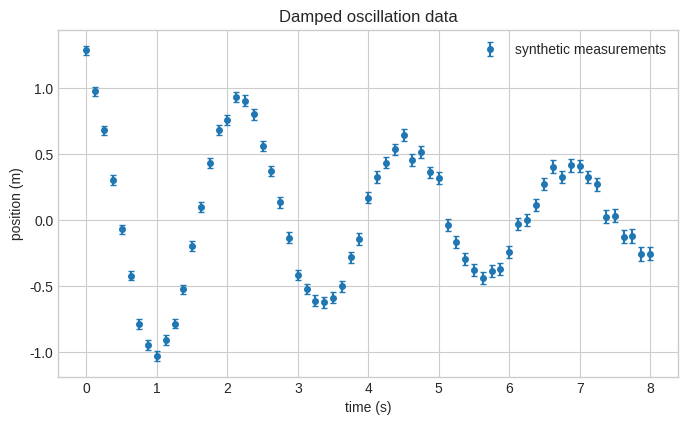
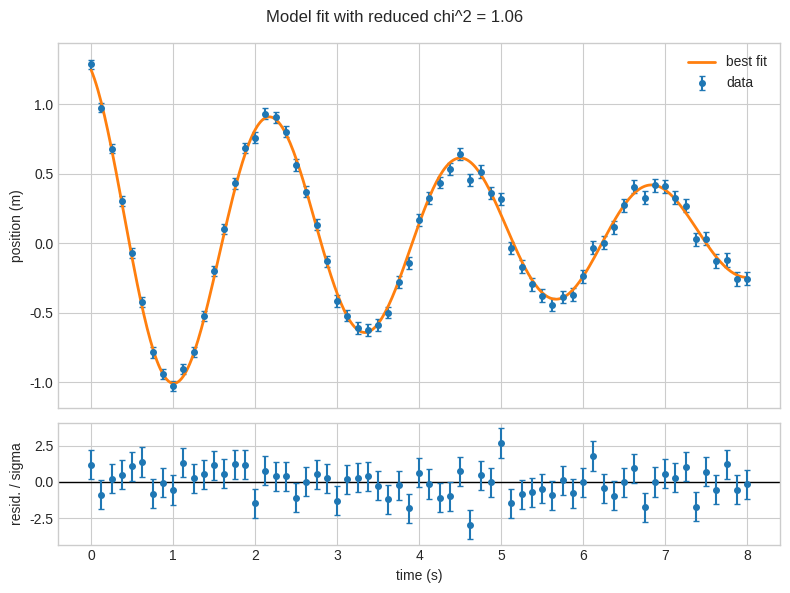
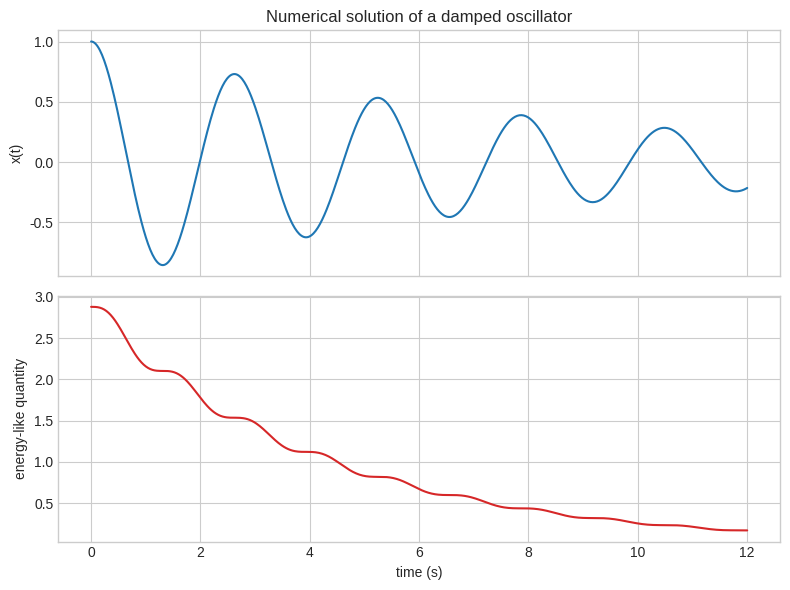
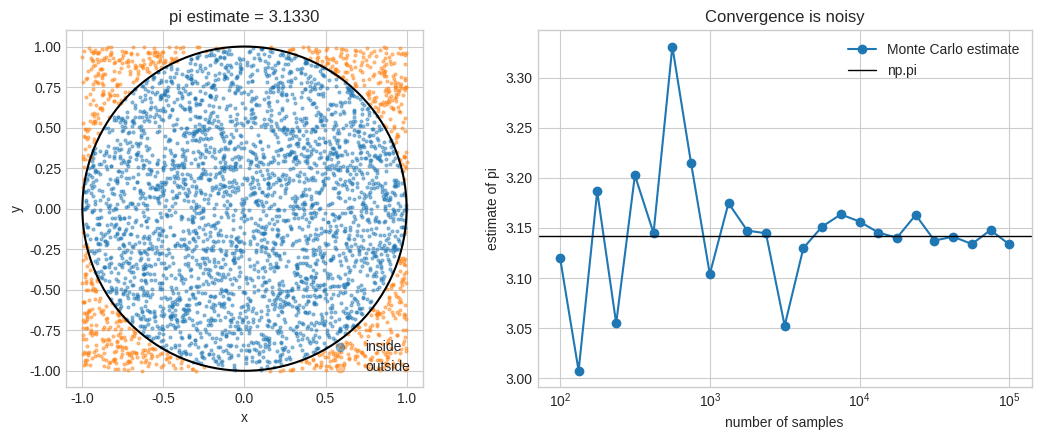

Recreate these plots in Python, in order.
%matplotlib inline

import platform
import sys

# Import the standard scientific Python tools for this notebook.
import matplotlib.pyplot as plt
import numpy as np
import pandas as pd
from scipy.integrate import solve_ivp
from scipy.optimize import curve_fit

# Set a plotting style and a fixed random seed for reproducibility.
plt.style.use("seaborn-v0_8-whitegrid")
rng = np.random.default_rng(20260827)

# Print a short environment check.
print(f"Python: {sys.version.split()[0]}")
print(f"Platform: {platform.platform()}")
print("Scientific Python stack ready.")

# Ask the shell where the notebook is running.
!pwd
# Check which Python version the notebook is using.
!python --version

# Define the physical model we will use to generate and fit data.
def damped_cosine(t, amplitude, damping, angular_frequency, phase, offset):
    return amplitude * np.exp(-damping * t) * np.cos(angular_frequency * t + phase) + offset


# Choose the true parameter values for our synthetic experiment.
true_parameters = {
    "amplitude": 1.25,
    "damping": 0.18,
    "angular_frequency": 2.70,
    "phase": 0.35,
    "offset": 0.05,
}

# Create measurement times, uncertainties, and noisy observations.
time_s = np.linspace(0.0, 8.0, 65)
sigma_m = 0.035 + 0.015 * time_s / time_s.max()
position_m = damped_cosine(time_s, **true_parameters) + rng.normal(0.0, sigma_m)

# Store the generated measurements in a labeled table.
data = pd.DataFrame(
    {
        "time_s": time_s,
        "position_m": position_m,
        "sigma_m": sigma_m,
    }
)

# Preview the first few rows.
data.head()

# Summarize the numerical columns in the table.
data.describe()

# Create a figure and axes object for the measurement plot.
fig, ax = plt.subplots(figsize=(8, 4.5))

# Plot each measurement with its vertical uncertainty bar.
ax.errorbar(
    data["time_s"],
    data["position_m"],
    yerr=data["sigma_m"],
    fmt="o",
    ms=4,
    capsize=2,
    label="synthetic measurements",
)

# Add labels so the plot can be interpreted on its own.
ax.set_title("Damped oscillation data")
ax.set_xlabel("time (s)")
ax.set_ylabel("position (m)")
ax.legend()
plt.show()

# Give the fitting routine a starting point and allowed parameter range.
initial_guess = [1.0, 0.10, 2.4, 0.0, 0.0]
bounds = ([0.0, 0.0, 0.5, -np.pi, -1.0], [3.0, 1.0, 6.0, np.pi, 1.0])

# Fit the model, using sigma_m as the measurement uncertainty.
best_fit, covariance = curve_fit(
    damped_cosine,
    data["time_s"],
    data["position_m"],
    p0=initial_guess,
    sigma=data["sigma_m"],
    absolute_sigma=True,
    bounds=bounds,
    maxfev=10000,
)

# Convert the covariance matrix into one-sigma parameter uncertainties.
parameter_names = ["amplitude A", "damping gamma", "angular frequency omega", "phase phi", "offset c"]
uncertainties = np.sqrt(np.diag(covariance))

# Put the estimates in a readable table.
fit_table = pd.DataFrame(
    {
        "parameter": parameter_names,
        "estimate": best_fit,
        "standard_uncertainty": uncertainties,
    }
)

fit_table

# Evaluate the fitted model on a smooth grid and at the measured points.
fit_time = np.linspace(data["time_s"].min(), data["time_s"].max(), 400)
fit_curve = damped_cosine(fit_time, *best_fit)
model_at_data = damped_cosine(data["time_s"], *best_fit)
normalized_residuals = (data["position_m"] - model_at_data) / data["sigma_m"]

# Compute a simple goodness-of-fit summary.
degrees_of_freedom = len(data["time_s"]) - len(best_fit)
reduced_chi2 = np.sum(normalized_residuals**2) / degrees_of_freedom

# Make a two-panel diagnostic figure: data above, residuals below.
fig, (ax_data, ax_resid) = plt.subplots(
    2,
    1,
    figsize=(8, 6),
    sharex=True,
    gridspec_kw={"height_ratios": [3, 1]},
)

# Plot the data and best-fit curve.
ax_data.errorbar(
    data["time_s"],
    data["position_m"],
    yerr=data["sigma_m"],
    fmt="o",
    ms=4,
    capsize=2,
    label="data",
)
ax_data.plot(fit_time, fit_curve, lw=2, label="best fit")
ax_data.set_ylabel("position (m)")
ax_data.legend()

# Plot residuals in units of each point's uncertainty.
ax_resid.axhline(0.0, color="black", lw=1)
ax_resid.errorbar(data["time_s"], normalized_residuals, yerr=1.0, fmt="o", ms=4, capsize=2)
ax_resid.set_xlabel("time (s)")
ax_resid.set_ylabel("resid. / sigma")

# Finish the figure layout.
fig.suptitle(f"Model fit with reduced chi^2 = {reduced_chi2:.2f}")
fig.tight_layout()
plt.show()

# Write the second-order oscillator equation as two first-order equations.
def oscillator_rhs(t, state, damping, natural_frequency):
    x, v = state
    return [v, -2.0 * damping * v - natural_frequency**2 * x]


# Choose model parameters, initial conditions, and output times.
damping_demo = 0.12
natural_frequency_demo = 2.4
initial_state = [1.0, 0.0]
t_eval = np.linspace(0.0, 12.0, 600)

# Numerically integrate the differential equation.
solution = solve_ivp(
    oscillator_rhs,
    t_span=(t_eval.min(), t_eval.max()),
    y0=initial_state,
    t_eval=t_eval,
    args=(damping_demo, natural_frequency_demo),
    rtol=1e-8,
    atol=1e-10,
)

# Extract position and velocity, then compute an energy-like diagnostic.
x_num, v_num = solution.y
energy_like = 0.5 * (v_num**2 + natural_frequency_demo**2 * x_num**2)

# Plot both the solution and the diagnostic quantity.
fig, (ax_x, ax_e) = plt.subplots(2, 1, figsize=(8, 6), sharex=True)
ax_x.plot(solution.t, x_num)
ax_x.set_ylabel("x(t)")
ax_x.set_title("Numerical solution of a damped oscillator")

ax_e.plot(solution.t, energy_like, color="tab:red")
ax_e.set_xlabel("time (s)")
ax_e.set_ylabel("energy-like quantity")

fig.tight_layout()
plt.show()

# Use a separate random generator for the Monte Carlo example.
mc_rng = np.random.default_rng(427)

# Throw random points into the square [-1, 1] x [-1, 1].
points = mc_rng.uniform(-1.0, 1.0, size=(4000, 2))
radius_squared = points[:, 0] ** 2 + points[:, 1] ** 2
inside = radius_squared <= 1.0
pi_estimate = 4.0 * inside.mean()

# Repeat the estimate for increasing sample sizes.
n_values = np.unique(np.logspace(2, 5, 25, dtype=int))
running_estimates = []

# Store one pi estimate for each sample size.
for n in n_values:
    trial_points = mc_rng.uniform(-1.0, 1.0, size=(n, 2))
    trial_inside = np.sum(trial_points[:, 0] ** 2 + trial_points[:, 1] ** 2 <= 1.0)
    running_estimates.append(4.0 * trial_inside / n)

# Show the random points and the convergence behavior side by side.
fig, (ax_points, ax_convergence) = plt.subplots(1, 2, figsize=(11, 4.5))

# Separate points inside and outside the unit circle.
ax_points.scatter(points[inside, 0], points[inside, 1], s=4, alpha=0.45, label="inside")
ax_points.scatter(points[~inside, 0], points[~inside, 1], s=4, alpha=0.45, label="outside")
circle = plt.Circle((0.0, 0.0), 1.0, fill=False, color="black", lw=1.5)
ax_points.add_patch(circle)
ax_points.set_aspect("equal")
ax_points.set_title(f"pi estimate = {pi_estimate:.4f}")
ax_points.set_xlabel("x")
ax_points.set_ylabel("y")
ax_points.legend(markerscale=3)

# Compare Monte Carlo estimates to the reference value of pi.
ax_convergence.semilogx(n_values, running_estimates, "o-", label="Monte Carlo estimate")
ax_convergence.axhline(np.pi, color="black", lw=1, label="np.pi")
ax_convergence.set_xlabel("number of samples")
ax_convergence.set_ylabel("estimate of pi")
ax_convergence.set_title("Convergence is noisy")
ax_convergence.legend()

fig.tight_layout()
plt.show()

# Print the headline numerical result.
print(f"Monte Carlo estimate with {len(points)} points: pi = {pi_estimate:.5f}")
print(f"Reference value from NumPy:              pi = {np.pi:.5f}")

# Collect a compact summary of the workflow in one place.
workflow_note = {
    "question": "How well does a damped oscillation model describe noisy measurements?",
    "data": "Synthetic measurements generated inside this notebook with a fixed random seed.",
    "model": "Damped cosine with amplitude, damping, frequency, phase, and offset.",
    "checks": "Plot data, inspect fitted parameters, and examine residuals.",
    "next_step": "Move from a single notebook toward organized project folders, scripts, Git, and README files.",
}

# Print the summary in a readable format.
for key, value in workflow_note.items():
    print(f"{key:>9}: {value}")
